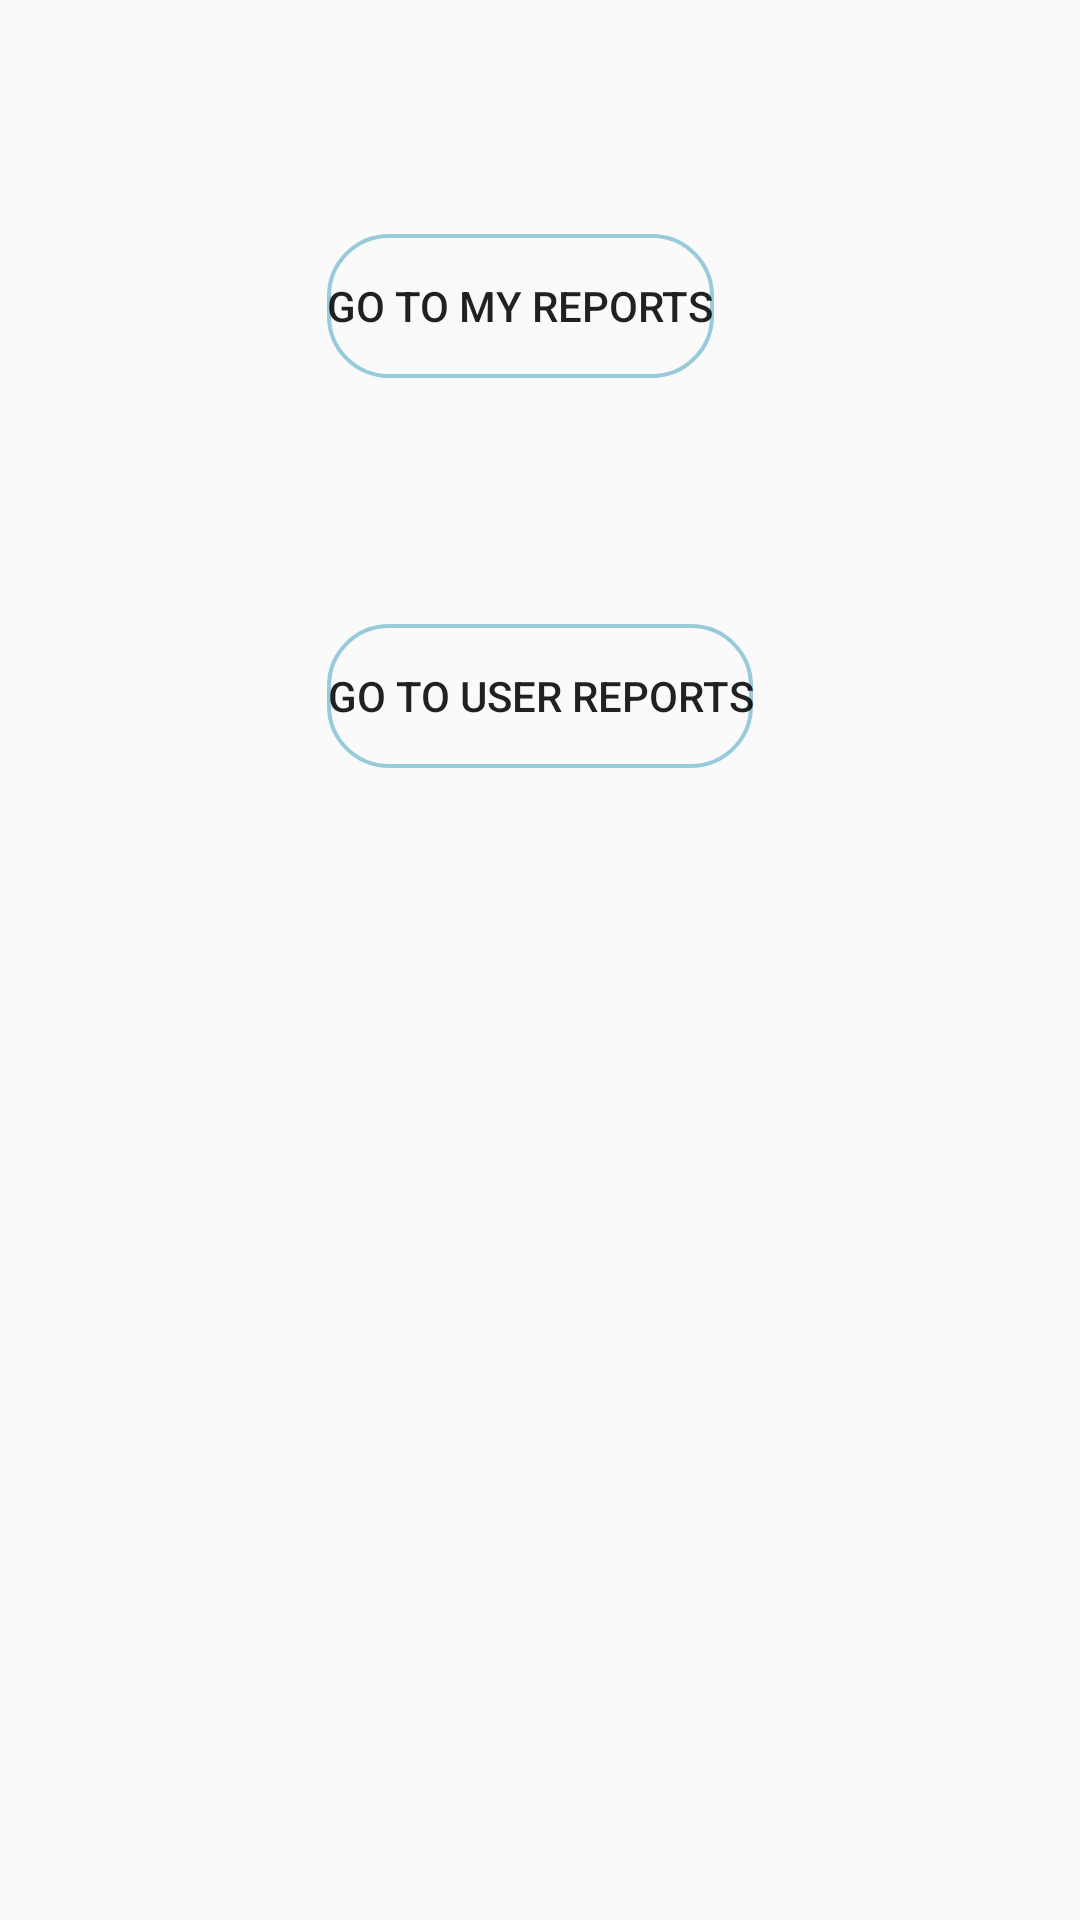

The Android layout XML behind this screen, and the referenced resources:
<!-- AndroidManifest.xml: application theme Theme.AppCompat.Light -->
<!-- res/layout/activity_user_worker_view_report.xml -->
<?xml version="1.0" encoding="utf-8"?>
<RelativeLayout xmlns:android="http://schemas.android.com/apk/res/android"
    xmlns:app="http://schemas.android.com/apk/res-auto"
    xmlns:tools="http://schemas.android.com/tools"
    android:layout_width="match_parent"
    android:layout_height="match_parent"
    tools:context="a404_notfound.sourceappwater.controllers.UserWorkerViewReport">

    <Button
        android:id="@+id/seeUserReport"
        android:layout_width="wrap_content"
        android:layout_height="wrap_content"
        android:layout_below="@+id/seeYourReport"
        android:layout_centerHorizontal="true"
        android:layout_marginTop="82dp"
        android:background="@drawable/button_style"
        android:text="@string/go_to_user_reports" />

    <Button
        android:id="@+id/seeYourReport"
        android:layout_width="wrap_content"
        android:layout_height="wrap_content"
        android:layout_alignParentTop="true"
        android:layout_alignStart="@+id/seeUserReport"
        android:layout_marginTop="78dp"
        android:background="@drawable/button_style"
        android:text="@string/go_to_my_reports" />
</RelativeLayout>
<!-- resources referenced by this layout -->
<resources>
  <!-- drawable button_style (drawable) -->
  <?xml version="1.0" encoding="utf-8"?>
  <shape android:shape="rectangle"
          xmlns:android="http://schemas.android.com/apk/res/android">
  
          <corners android:radius="20dip" />
          <stroke
              android:width="4px"
              android:color="@color/colorAccent" />
  </shape>
  <string name="go_to_my_reports">Go To My Reports</string>
  <string name="go_to_user_reports">Go To User Reports</string>
  <color name="colorAccent">#97cadb</color>
</resources>
